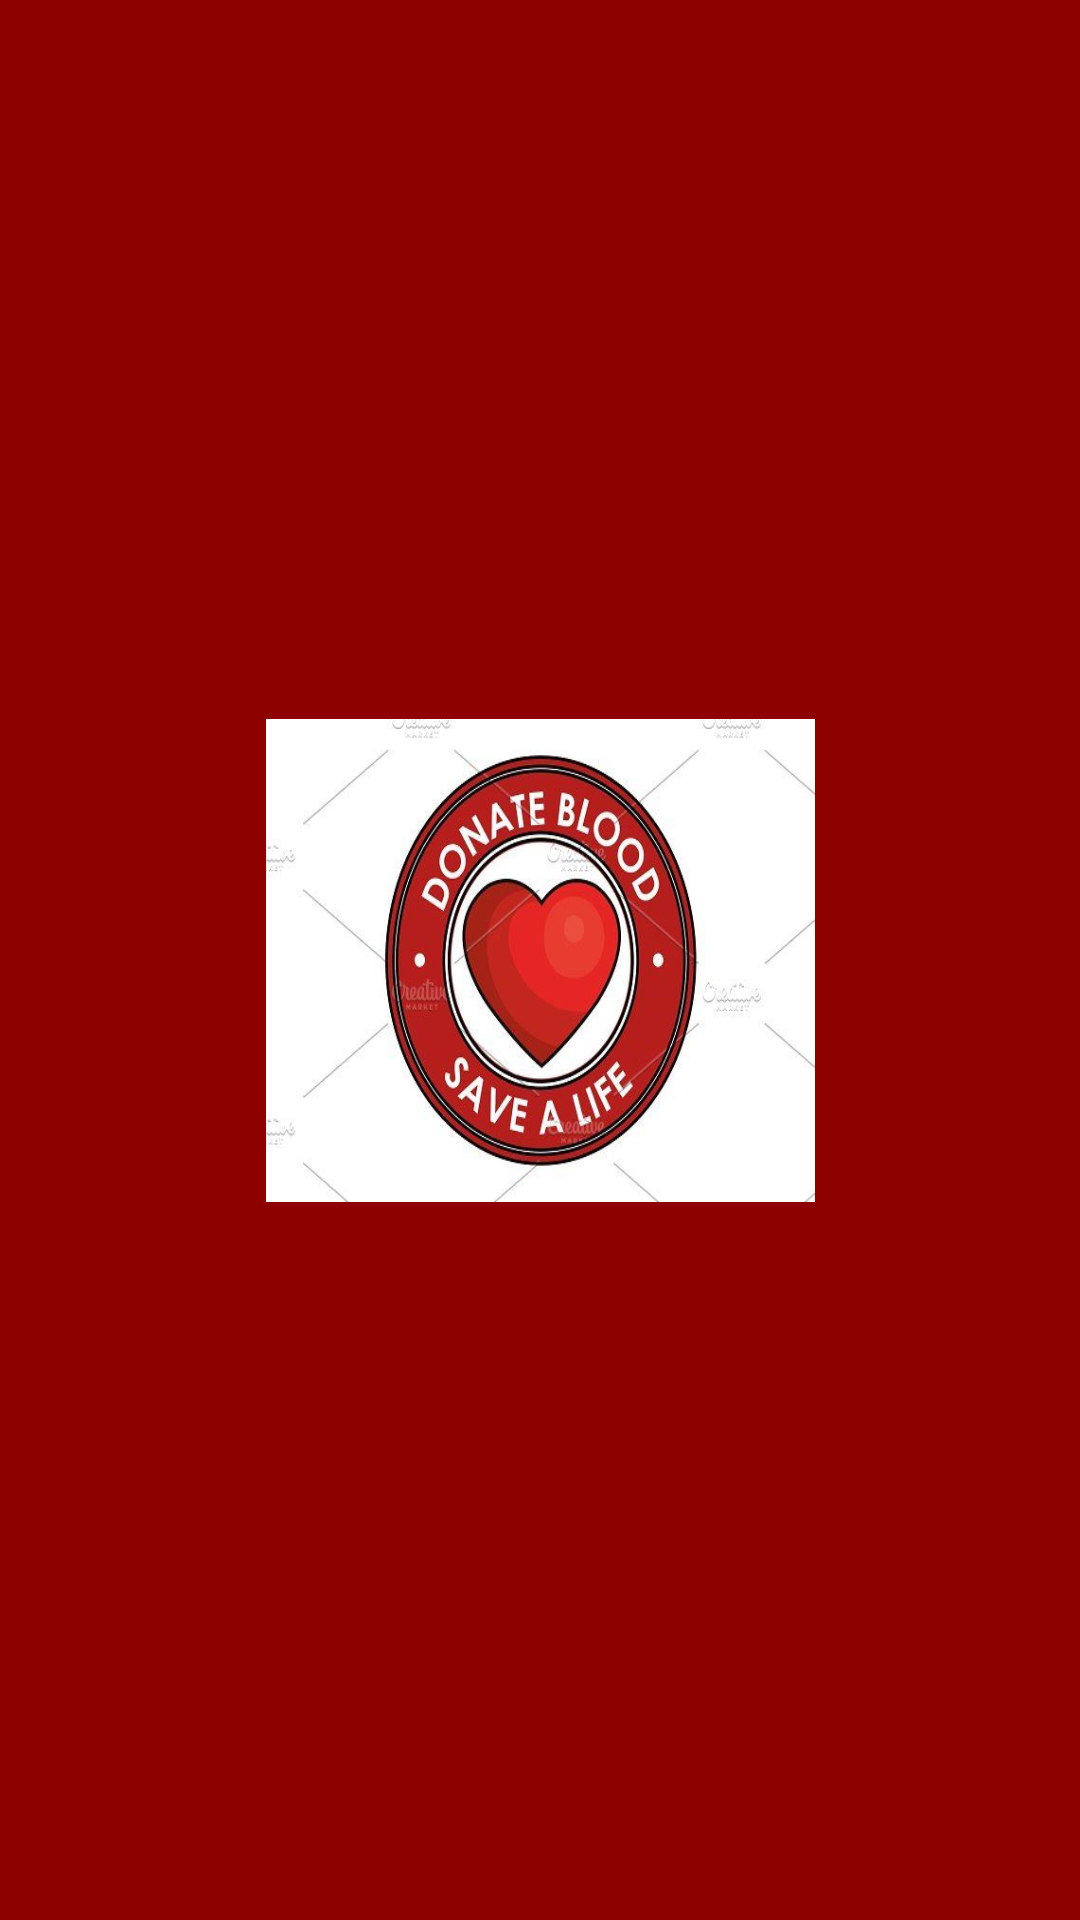

Layout XML and referenced resources for this Android screen:
<!-- AndroidManifest.xml: application theme Theme.BloodBank_Android_Java -->
<!-- res/layout/activity_main.xml -->
<?xml version="1.0" encoding="utf-8"?>
<androidx.constraintlayout.widget.ConstraintLayout xmlns:android="http://schemas.android.com/apk/res/android"
    xmlns:app="http://schemas.android.com/apk/res-auto"
    xmlns:tools="http://schemas.android.com/tools"
    android:layout_width="match_parent"
    android:layout_height="match_parent"
    tools:context=".Acitivities.MainActivity"
    android:background="#8E0101">

    <RelativeLayout
        android:layout_width="wrap_content"
        android:layout_height="wrap_content"
        android:background="@color/black"
        app:flow_verticalAlign="center"
        app:layout_constraintBottom_toBottomOf="parent"
        app:layout_constraintEnd_toEndOf="parent"
        app:layout_constraintStart_toStartOf="parent"
        app:layout_constraintTop_toTopOf="parent">

        <ImageView
            android:layout_width="183dp"
            android:layout_height="161dp"
            android:background="@drawable/donate_blood_save_a_life"
            app:layout_constraintBottom_toBottomOf="parent"
            app:layout_constraintEnd_toEndOf="parent"
            app:layout_constraintHorizontal_bias="0.486"
            app:layout_constraintStart_toStartOf="parent"
            app:layout_constraintTop_toTopOf="parent"
            app:layout_constraintVertical_bias="0.482" />

    </RelativeLayout>




</androidx.constraintlayout.widget.ConstraintLayout>
<!-- resources referenced by this layout -->
<resources>
  <!-- drawable donate_blood_save_a_life: jpg bitmap (drawable, 36114 bytes) -->
  <style name="Theme.BloodBank_Android_Java" parent="Base.Theme.BloodBank_Android_Java" />
  <style name="Base.Theme.BloodBank_Android_Java" parent="Theme.Material3.DayNight.NoActionBar">
          
          
      </style>
  <!-- not gathered from this repository: default colours our renderer supplied (Android Studio template values) -->
  <color name="black">#FF000000</color>
</resources>
